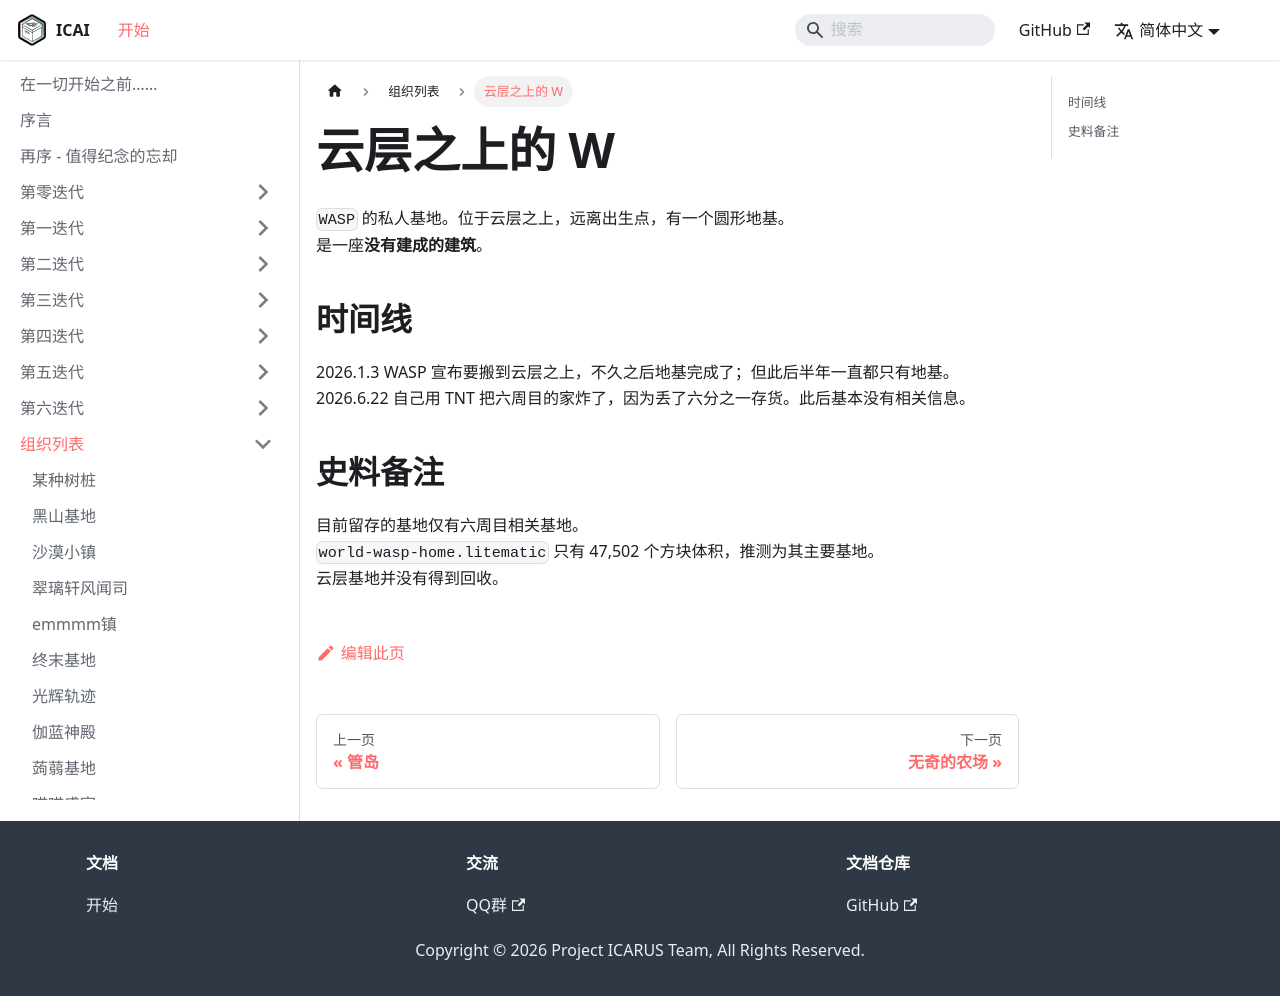

repository: ICARUS-Syndicated/ICArchives · page: AA-organizations/w-above-the-cloud.html · generator: docusaurus

# 云层之上的 W

`WASP` 的私人基地。位于云层之上，远离出生点，有一个圆形地基。  
是一座**没有建成的建筑**。  

## 时间线

2026.1.3 WASP 宣布要搬到云层之上，不久之后地基完成了；但此后半年一直都只有地基。2026.6.22 自己用 TNT 把六周目的家炸了，因为丢了六分之一存货。此后基本没有相关信息。  

## 史料备注

目前留存的基地仅有六周目相关基地。  
`world-wasp-home.litematic` 只有 47,502 个方块体积，推测为其主要基地。  
云层基地并没有得到回收。  
